The GitHub repository Sabira687/Coins contains a labelled image folder "dataset" with 5 categories: 100 tenge, 10 tenge, 20 tenge, 50 tenge, 5 tenge. Examples follow, each with its label.

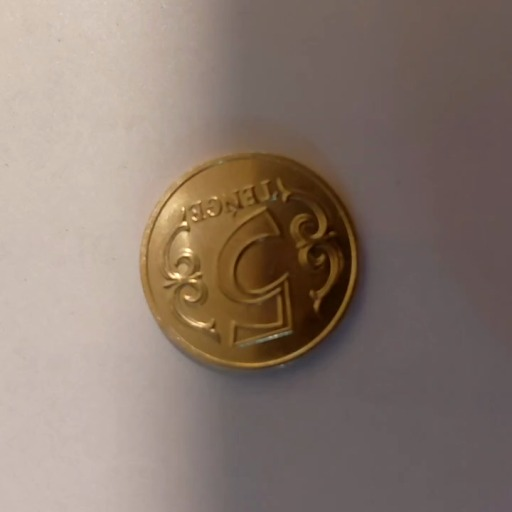
Label: 5 tenge

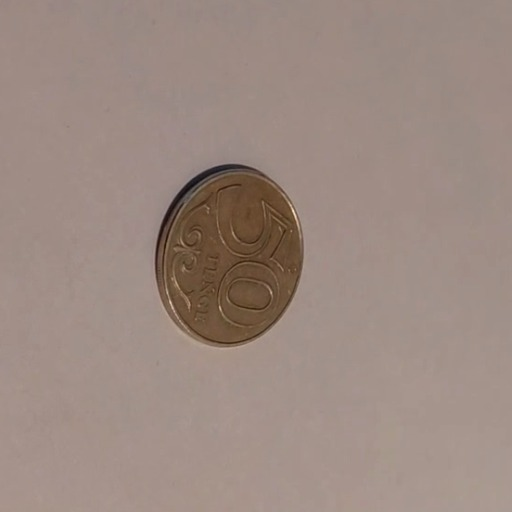
Label: 50 tenge

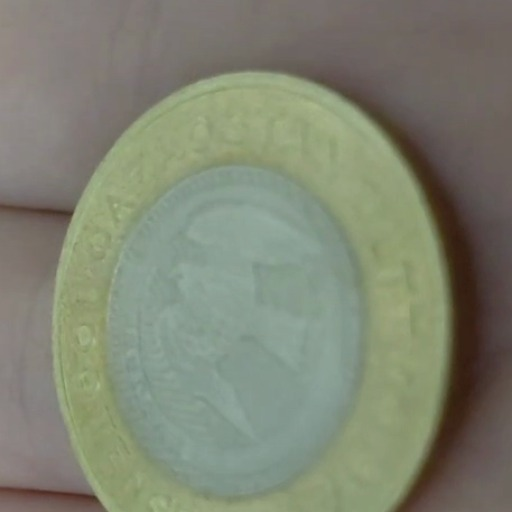
Label: 100 tenge

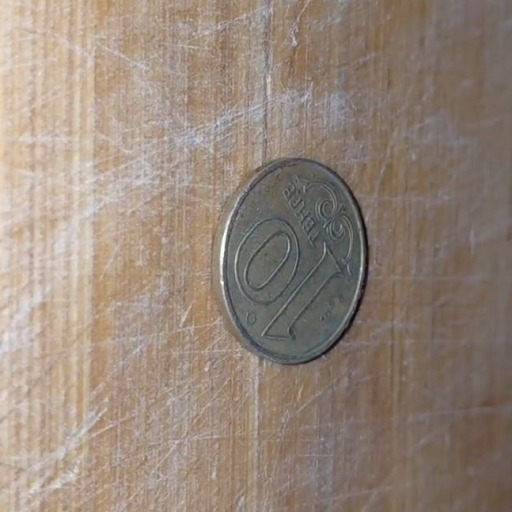
Label: 10 tenge

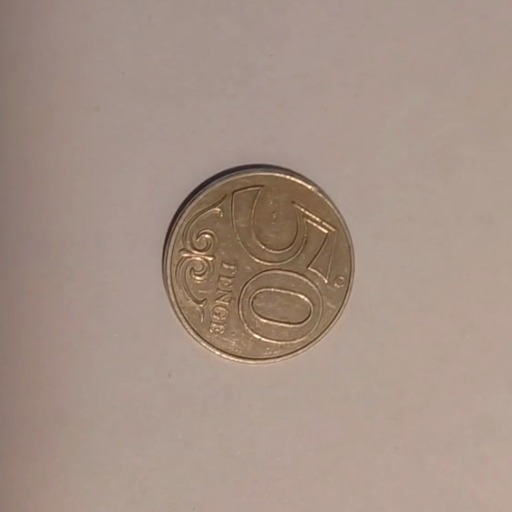
Label: 50 tenge

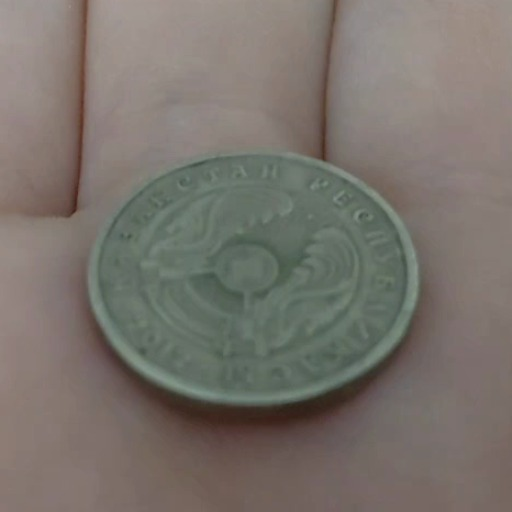
Label: 20 tenge
